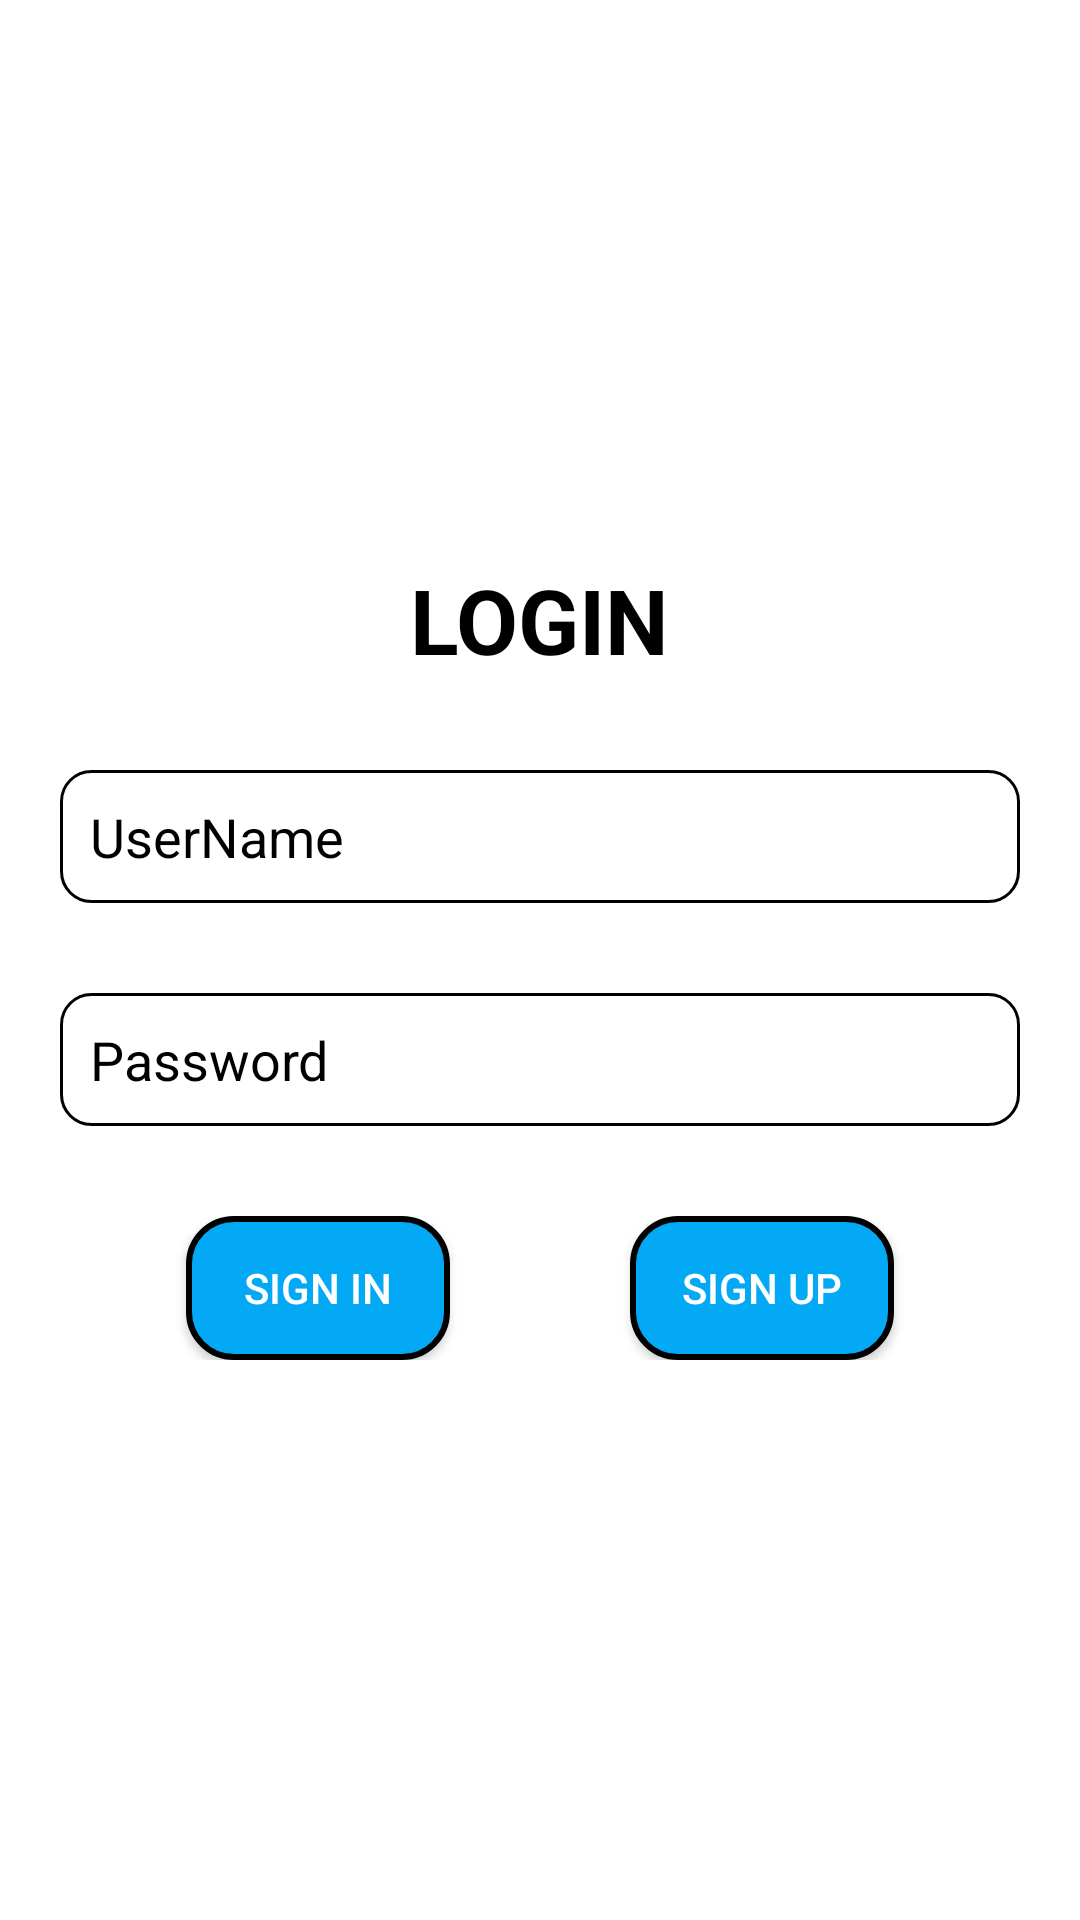

Android layout source for this screen:
<!-- AndroidManifest.xml: application theme Theme.ASM_anhntph37315 -->
<!-- res/layout/activity_login.xml -->
<?xml version="1.0" encoding="utf-8"?>
<LinearLayout xmlns:android="http://schemas.android.com/apk/res/android"
    xmlns:app="http://schemas.android.com/apk/res-auto"
    xmlns:tools="http://schemas.android.com/tools"
    android:id="@+id/main"
    android:layout_width="match_parent"
    android:orientation="vertical"
    android:layout_height="match_parent"
    android:background="@color/white"
    android:gravity="center"
    android:padding="20dp"
    tools:context=".views.LoginActivity">
    <TextView
        android:layout_width="wrap_content"
        android:layout_height="wrap_content"
        android:text="Login"
        android:textSize="30sp"
        android:textColor="@color/black"
        android:textStyle="bold"
        android:textAllCaps="true"/>
    <EditText
        android:id="@+id/edtUseNameLogin"
        android:layout_width="match_parent"
        android:layout_height="wrap_content"
        android:hint="UserName"
        android:background="@drawable/bgr_buttom"
        android:padding="10dp"
        android:layout_marginTop="30dp"
        android:textColorHint="@color/black"
        android:textColor="@color/black"/>
    <EditText
        android:background="@drawable/bgr_buttom"
        android:id="@+id/edtPassWordLogin"
        android:layout_width="match_parent"
        android:layout_height="wrap_content"
        android:hint="Password"
        android:textColorHint="@color/black"
        android:padding="10dp"
        android:layout_marginTop="30dp"
        android:textColor="@color/black"/>
    <LinearLayout
        android:layout_width="match_parent"
        android:layout_height="wrap_content"
        android:gravity="center"
        android:layout_marginTop="30dp"
        android:orientation="horizontal">
        <Button
            android:background="@drawable/bgr_btn"
            android:id="@+id/btnLogin"
            android:layout_marginEnd="30dp"
            android:layout_width="wrap_content"
            android:layout_height="wrap_content"
            android:text="sign in"/>
        <Button
            android:background="@drawable/bgr_btn"
            android:id="@+id/tvRegister"
            android:layout_marginStart="30dp"
            android:layout_width="wrap_content"

            android:layout_height="wrap_content"
            android:text="Sign up"/>
    </LinearLayout>

</LinearLayout>
<!-- resources referenced by this layout -->
<resources>
  <!-- drawable bgr_btn (drawable) -->
  <?xml version="1.0" encoding="utf-8"?>
  <shape xmlns:android="http://schemas.android.com/apk/res/android"
      android:shape="rectangle">
      <solid android:color="#03A9F4" /> 
      <corners android:radius="15dp" />
      <stroke android:color="@color/black"
          android:width="2dp"/>
  </shape>
  <!-- drawable bgr_buttom (drawable) -->
  <shape xmlns:android="http://schemas.android.com/apk/res/android"
      android:shape="rectangle">
      <solid android:color="#A1FFFFFF" />
      <corners android:radius="10dp" />
      <stroke android:color="@color/black"
          android:width="1dp"/>
  </shape>
  <style name="Theme.ASM_anhntph37315" parent="Base.Theme.ASM_anhntph37315" />
  <style name="Base.Theme.ASM_anhntph37315" parent="Theme.Design.NoActionBar">
          
          
      </style>
  <!-- not gathered from this repository: default colours our renderer supplied (Android Studio template values) -->
  <color name="black">#FF000000</color>
  <color name="white">#FFFFFFFF</color>
</resources>
